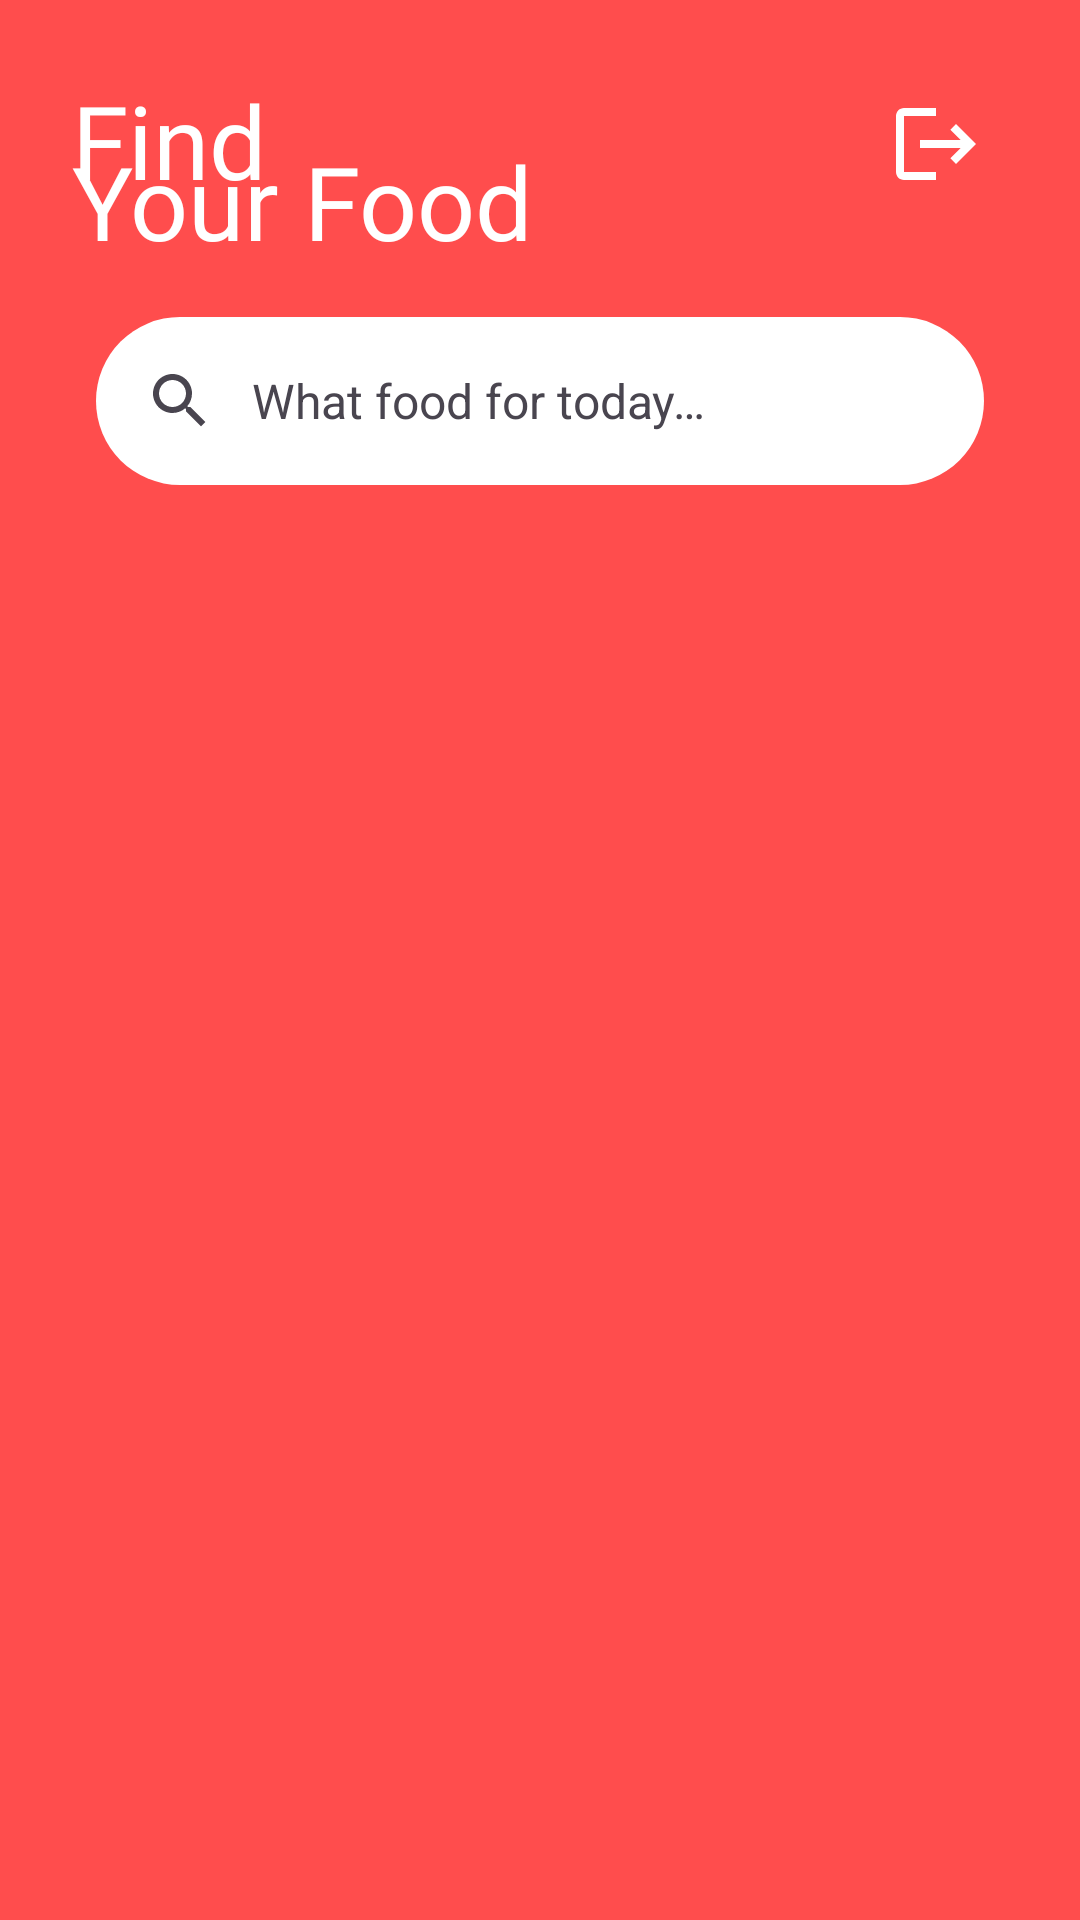

Layout XML and referenced resources for this Android screen:
<!-- AndroidManifest.xml: application theme Theme.Rechef -->
<!-- res/layout/fragment_home.xml -->
<?xml version="1.0" encoding="utf-8"?>
<androidx.constraintlayout.widget.ConstraintLayout xmlns:android="http://schemas.android.com/apk/res/android"
    xmlns:tools="http://schemas.android.com/tools"
    xmlns:app="http://schemas.android.com/apk/res-auto"
    android:layout_width="match_parent"
    android:layout_height="match_parent"
    android:backgroundTint="@color/primary"
    android:background="@color/primary">

    <TextView
        android:id="@+id/findYourFood"
        android:layout_width="wrap_content"
        android:layout_height="wrap_content"
        android:layout_marginStart="24dp"
        android:layout_marginTop="24dp"
        android:fontFamily="@font/eczar_medium"
        android:text="@string/find_your_food"
        android:textColor="@color/white"
        android:textSize="34sp"
        android:lineSpacingExtra="-20dp"
        app:layout_constraintStart_toStartOf="parent"
        app:layout_constraintTop_toTopOf="parent" />

    <ImageView
        android:id="@+id/logoutButton"
        android:layout_width="32dp"
        android:layout_height="32dp"
        android:layout_marginTop="32dp"
        android:layout_marginEnd="32dp"
        android:contentDescription="@string/logout"
        android:src="@drawable/ic_logout"
        android:text="@string/logout"
        app:layout_constraintEnd_toEndOf="parent"
        app:layout_constraintTop_toTopOf="parent"
        app:tint="@color/white"
        tools:ignore="MissingConstraints" />

    <com.google.android.material.search.SearchBar
        android:id="@+id/searchBar"
        android:layout_width="0dp"
        android:layout_height="wrap_content"
        android:layout_marginHorizontal="32dp"
        android:hint="@string/searchbar_hint"
        app:backgroundTint="@color/white"
        app:layout_constraintEnd_toEndOf="parent"
        app:layout_constraintStart_toStartOf="parent"
        app:layout_constraintTop_toBottomOf="@+id/findYourFood" />

    <com.google.android.material.search.SearchView
        android:id="@+id/searchView"
        android:layout_width="0dp"
        android:layout_height="0dp"
        android:hint="@string/searchbar_hint"
        app:layout_anchor="@id/searchBar"
        app:layout_constraintBottom_toBottomOf="parent"
        app:layout_constraintEnd_toEndOf="parent"
        app:layout_constraintStart_toStartOf="parent"
        app:layout_constraintTop_toTopOf="parent">
    </com.google.android.material.search.SearchView>

    <androidx.recyclerview.widget.RecyclerView
        android:id="@+id/recyclerView"
        android:layout_width="0dp"
        android:layout_height="0dp"
        android:layout_marginStart="16dp"
        android:layout_marginTop="8dp"
        android:overScrollMode="never"
        android:scrollbarSize="0dp"
        app:layout_constraintBottom_toBottomOf="parent"
        app:layout_constraintEnd_toEndOf="parent"
        app:layout_constraintStart_toStartOf="parent"
        app:layout_constraintTop_toBottomOf="@+id/searchBar" />

    <ProgressBar
        android:id="@+id/progressBar"
        style="?android:attr/progressBarStyle"
        android:layout_width="wrap_content"
        android:layout_height="wrap_content"
        android:visibility="gone"
        app:layout_constraintBottom_toBottomOf="parent"
        app:layout_constraintEnd_toEndOf="parent"
        app:layout_constraintStart_toStartOf="parent"
        app:layout_constraintTop_toBottomOf="@id/searchBar"
        tools:visibility="visible" />

</androidx.constraintlayout.widget.ConstraintLayout>
<!-- resources referenced by this layout -->
<resources>
  <color name="primary">#ff4d4d</color>
  <color name="white">#FFFFFFFF</color>
  <!-- drawable ic_logout (drawable) -->
  <vector xmlns:android="http://schemas.android.com/apk/res/android" android:autoMirrored="true" android:height="24dp" android:tint="#FF4D4D" android:viewportHeight="24" android:viewportWidth="24" android:width="24dp">
        
      <path android:fillColor="@android:color/white" android:pathData="M17,7l-1.41,1.41L18.17,11H8v2h10.17l-2.58,2.58L17,17l5,-5zM4,5h8V3H4c-1.1,0 -2,0.9 -2,2v14c0,1.1 0.9,2 2,2h8v-2H4V5z"/>
      
  </vector>
  <string name="find_your_food">Find \nYour Food</string>
  <string name="logout">Logout</string>
  <string name="searchbar_hint">What food for today…</string>
  <style name="Theme.Rechef" parent="Base.Theme.Rechef" />
  <style name="Base.Theme.Rechef" parent="Theme.Material3.DayNight.NoActionBar">
          
          
      </style>
</resources>
